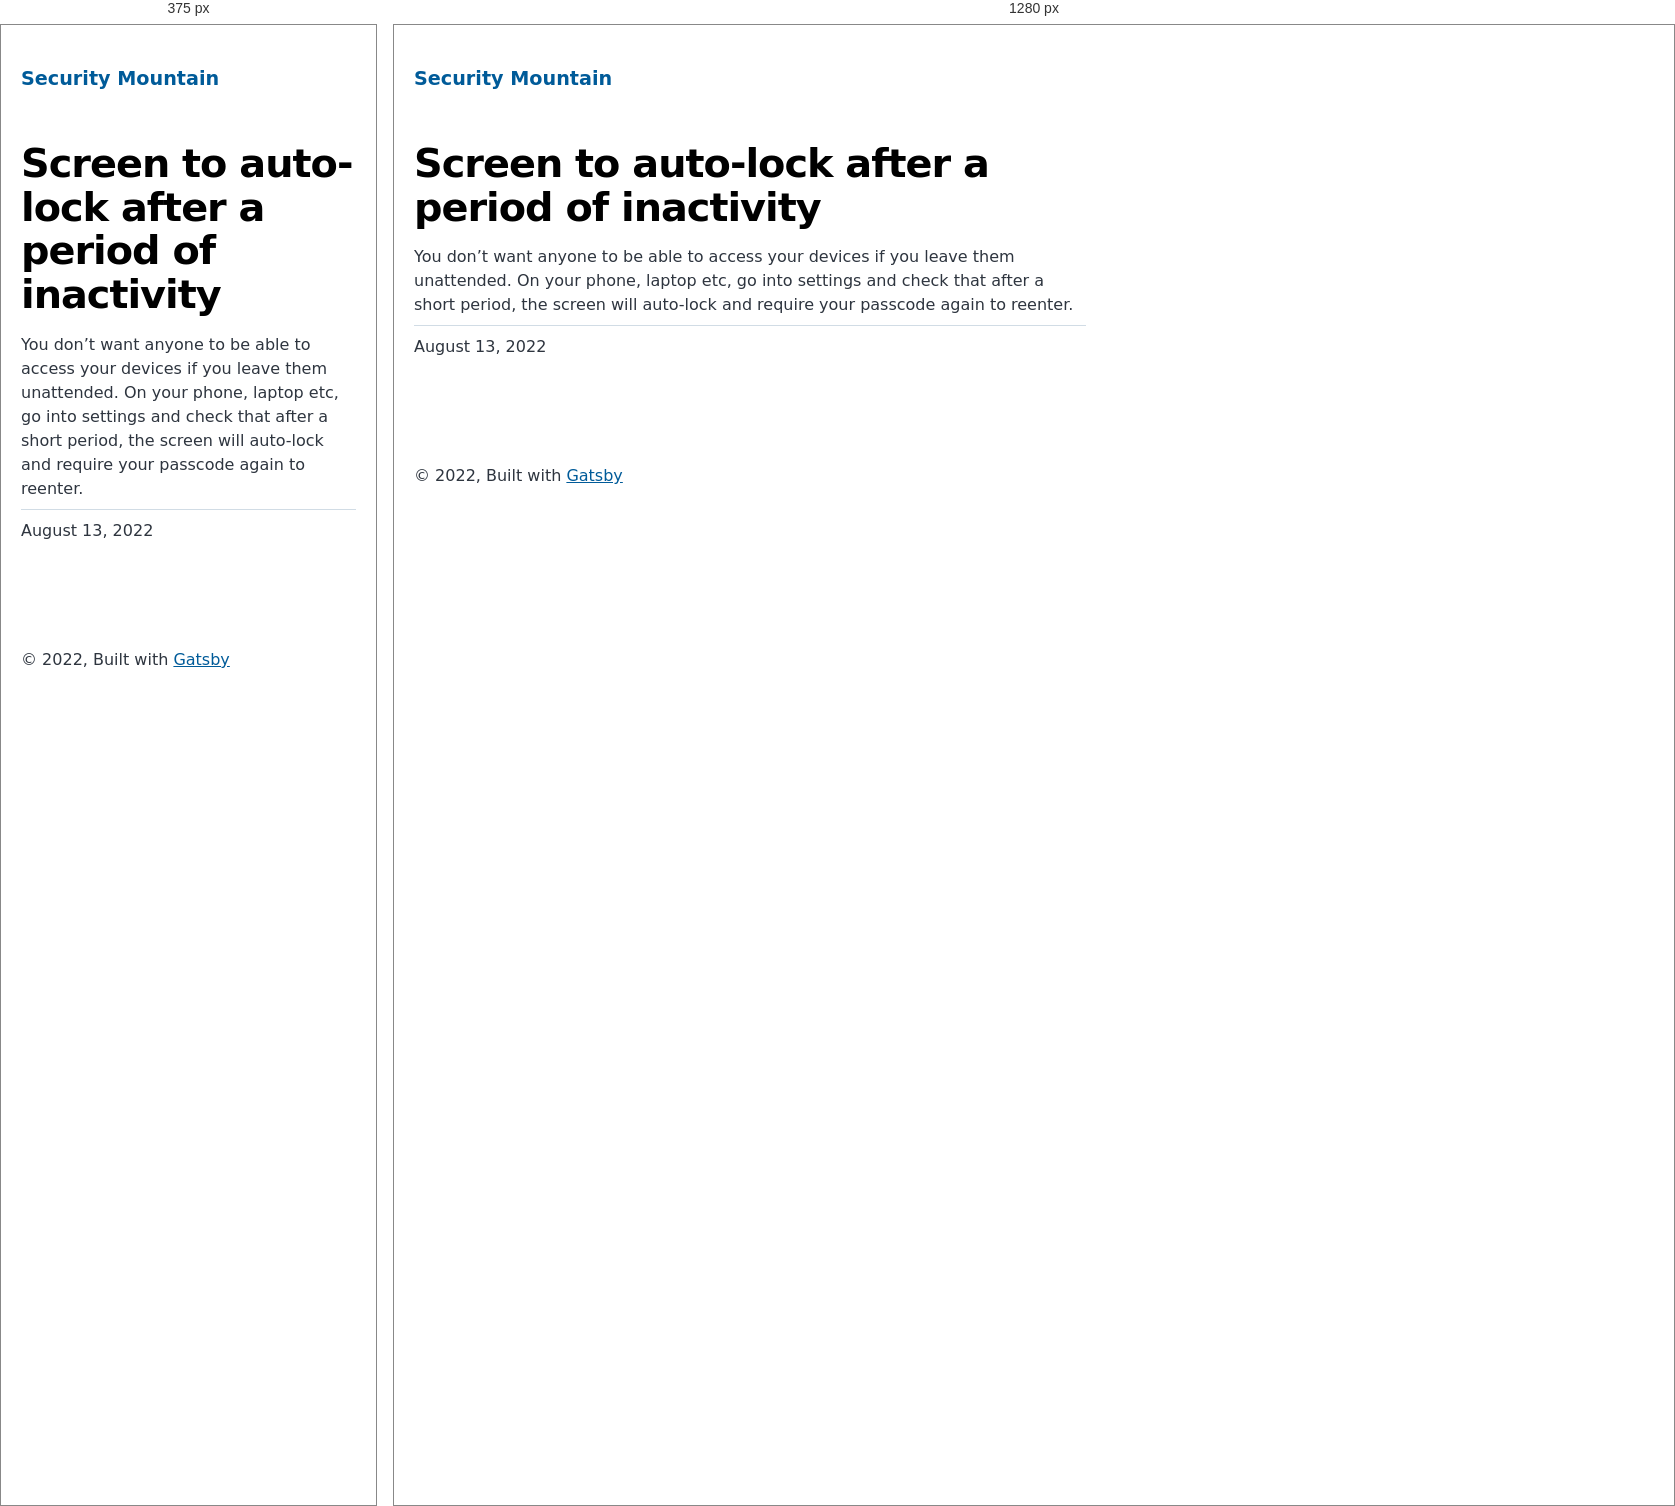
Rendered at 375 px and 1280 px, left to right.

<!-- file: index.html -->
<!DOCTYPE html><html lang="en"><head><meta charSet="utf-8"/><meta http-equiv="x-ua-compatible" content="ie=edge"/><meta name="viewport" content="width=device-width, initial-scale=1, shrink-to-fit=no"/><meta name="generator" content="Gatsby 4.20.0"/><meta name="description" content="You don’t want anyone to be able to access your devices if you leave them unattended. On your phone, laptop etc, go into settings and check that after a short period, the screen will auto-lock and require your passcode again to reenter." data-gatsby-head="true"/><meta property="og:title" content="Screen to auto-lock after a period of inactivity" data-gatsby-head="true"/><meta property="og:description" content="You don’t want anyone to be able to access your devices if you leave them unattended. On your phone, laptop etc, go into settings and check that after a short period, the screen will auto-lock and require your passcode again to reenter." data-gatsby-head="true"/><meta property="og:type" content="website" data-gatsby-head="true"/><meta name="twitter:card" content="summary" data-gatsby-head="true"/><meta name="twitter:title" content="Screen to auto-lock after a period of inactivity" data-gatsby-head="true"/><meta name="twitter:description" content="You don’t want anyone to be able to access your devices if you leave them unattended. On your phone, laptop etc, go into settings and check that after a short period, the screen will auto-lock and require your passcode again to reenter." data-gatsby-head="true"/><style data-href="/styles.4af42f4a7ab0a95a6cf4.css" data-identity="gatsby-global-css">@font-face{font-display:swap;font-family:Montserrat;font-style:normal;font-weight:100;src:local("Montserrat Thin "),local("Montserrat-Thin"),url(/static/montserrat-latin-100-8d7d79679b70dbe27172b6460e7a7910.woff2) format("woff2"),url(/static/montserrat-latin-100-ec38980a9e0119a379e2a9b3dbb1901a.woff) format("woff")}@font-face{font-display:swap;font-family:Montserrat;font-style:italic;font-weight:100;src:local("Montserrat Thin italic"),local("Montserrat-Thinitalic"),url(/static/montserrat-latin-100italic-e279051046ba1286706adc886cf1c96b.woff2) format("woff2"),url(/static/montserrat-latin-100italic-3b325a3173c8207435cd1b76e19bf501.woff) format("woff")}@font-face{font-display:swap;font-family:Montserrat;font-style:normal;font-weight:200;src:local("Montserrat Extra Light "),local("Montserrat-Extra Light"),url(/static/montserrat-latin-200-9d266fbbfa6cab7009bd56003b1eeb67.woff2) format("woff2"),url(/static/montserrat-latin-200-2d8ba08717110d27122e54c34b8a5798.woff) format("woff")}@font-face{font-display:swap;font-family:Montserrat;font-style:italic;font-weight:200;src:local("Montserrat Extra Light italic"),local("Montserrat-Extra Lightitalic"),url(/static/montserrat-latin-200italic-6e5b3756583bb2263eb062eae992735e.woff2) format("woff2"),url(/static/montserrat-latin-200italic-a0d6f343e4b536c582926255367a57da.woff) format("woff")}@font-face{font-display:swap;font-family:Montserrat;font-style:normal;font-weight:300;src:local("Montserrat Light "),local("Montserrat-Light"),url(/static/montserrat-latin-300-00b3e893aab5a8fd632d6342eb72551a.woff2) format("woff2"),url(/static/montserrat-latin-300-ea303695ceab35f17e7d062f30e0173b.woff) format("woff")}@font-face{font-display:swap;font-family:Montserrat;font-style:italic;font-weight:300;src:local("Montserrat Light italic"),local("Montserrat-Lightitalic"),url(/static/montserrat-latin-300italic-56f34ea368f6aedf89583d444bbcb227.woff2) format("woff2"),url(/static/montserrat-latin-300italic-54b0bf2c8c4c12ffafd803be2466a790.woff) format("woff")}@font-face{font-display:swap;font-family:Montserrat;font-style:normal;font-weight:400;src:local("Montserrat Regular "),local("Montserrat-Regular"),url(/static/montserrat-latin-400-b71748ae4f80ec8c014def4c5fa8688b.woff2) format("woff2"),url(/static/montserrat-latin-400-0659a9f4e90db5cf51b50d005bff1e41.woff) format("woff")}@font-face{font-display:swap;font-family:Montserrat;font-style:italic;font-weight:400;src:local("Montserrat Regular italic"),local("Montserrat-Regularitalic"),url(/static/montserrat-latin-400italic-6eed6b4cbb809c6efc7aa7ddad6dbe3e.woff2) format("woff2"),url(/static/montserrat-latin-400italic-7583622cfde30ae49086d18447ab28e7.woff) format("woff")}@font-face{font-display:swap;font-family:Montserrat;font-style:normal;font-weight:500;src:local("Montserrat Medium "),local("Montserrat-Medium"),url(/static/montserrat-latin-500-091b209546e16313fd4f4fc36090c757.woff2) format("woff2"),url(/static/montserrat-latin-500-edd311588712a96bbf435fad264fff62.woff) format("woff")}@font-face{font-display:swap;font-family:Montserrat;font-style:italic;font-weight:500;src:local("Montserrat Medium italic"),local("Montserrat-Mediumitalic"),url(/static/montserrat-latin-500italic-c90ced68b46050061d1a41842d6dfb43.woff2) format("woff2"),url(/static/montserrat-latin-500italic-5146cbfe02b1deea5dffea27a5f2f998.woff) format("woff")}@font-face{font-display:swap;font-family:Montserrat;font-style:normal;font-weight:600;src:local("Montserrat SemiBold "),local("Montserrat-SemiBold"),url(/static/montserrat-latin-600-0480d2f8a71f38db8633b84d8722e0c2.woff2) format("woff2"),url(/static/montserrat-latin-600-b77863a375260a05dd13f86a1cee598f.woff) format("woff")}@font-face{font-display:swap;font-family:Montserrat;font-style:italic;font-weight:600;src:local("Montserrat SemiBold italic"),local("Montserrat-SemiBolditalic"),url(/static/montserrat-latin-600italic-cf46ffb11f3a60d7df0567f8851a1d00.woff2) format("woff2"),url(/static/montserrat-latin-600italic-c4fcfeeb057724724097167e57bd7801.woff) format("woff")}@font-face{font-display:swap;font-family:Montserrat;font-style:normal;font-weight:700;src:local("Montserrat Bold "),local("Montserrat-Bold"),url(/static/montserrat-latin-700-7dbcc8a5ea2289d83f657c25b4be6193.woff2) format("woff2"),url(/static/montserrat-latin-700-99271a835e1cae8c76ef8bba99a8cc4e.woff) format("woff")}@font-face{font-display:swap;font-family:Montserrat;font-style:italic;font-weight:700;src:local("Montserrat Bold italic"),local("Montserrat-Bolditalic"),url(/static/montserrat-latin-700italic-c41ad6bdb4bd504a843d546d0a47958d.woff2) format("woff2"),url(/static/montserrat-latin-700italic-6779372f04095051c62ed36bc1dcc142.woff) format("woff")}@font-face{font-display:swap;font-family:Montserrat;font-style:normal;font-weight:800;src:local("Montserrat ExtraBold "),local("Montserrat-ExtraBold"),url(/static/montserrat-latin-800-db9a3e0ba7eaea32e5f55328ace6cf23.woff2) format("woff2"),url(/static/montserrat-latin-800-4e3c615967a2360f5db87d2f0fd2456f.woff) format("woff")}@font-face{font-display:swap;font-family:Montserrat;font-style:italic;font-weight:800;src:local("Montserrat ExtraBold italic"),local("Montserrat-ExtraBolditalic"),url(/static/montserrat-latin-800italic-bf45bfa14805969eda318973947bc42b.woff2) format("woff2"),url(/static/montserrat-latin-800italic-fe82abb0bcede51bf724254878e0c374.woff) format("woff")}@font-face{font-display:swap;font-family:Montserrat;font-style:normal;font-weight:900;src:local("Montserrat Black "),local("Montserrat-Black"),url(/static/montserrat-latin-900-e66c7edc609e24bacbb705175669d814.woff2) format("woff2"),url(/static/montserrat-latin-900-8211f418baeb8ec880b80ba3c682f957.woff) format("woff")}@font-face{font-display:swap;font-family:Montserrat;font-style:italic;font-weight:900;src:local("Montserrat Black italic"),local("Montserrat-Blackitalic"),url(/static/montserrat-latin-900italic-4454c775e48152c1a72510ceed3603e2.woff2) format("woff2"),url(/static/montserrat-latin-900italic-efcaa0f6a82ee0640b83a0916e6e8d68.woff) format("woff")}@font-face{font-display:swap;font-family:Merriweather;font-style:normal;font-weight:300;src:local("Merriweather Light "),local("Merriweather-Light"),url(/static/merriweather-latin-300-fc117160c69a8ea0851b26dd14748ee4.woff2) format("woff2"),url(/static/merriweather-latin-300-58b18067ebbd21fda77b67e73c241d3b.woff) format("woff")}@font-face{font-display:swap;font-family:Merriweather;font-style:italic;font-weight:300;src:local("Merriweather Light italic"),local("Merriweather-Lightitalic"),url(/static/merriweather-latin-300italic-fe29961474f8dbf77c0aa7b9a629e4bc.woff2) format("woff2"),url(/static/merriweather-latin-300italic-23c3f1f88683618a4fb8d265d33d383a.woff) format("woff")}@font-face{font-display:swap;font-family:Merriweather;font-style:normal;font-weight:400;src:local("Merriweather Regular "),local("Merriweather-Regular"),url(/static/merriweather-latin-400-d9479e8023bef9cbd9bf8d6eabd6bf36.woff2) format("woff2"),url(/static/merriweather-latin-400-040426f99ff6e00b86506452e0d1f10b.woff) format("woff")}@font-face{font-display:swap;font-family:Merriweather;font-style:italic;font-weight:400;src:local("Merriweather Regular italic"),local("Merriweather-Regularitalic"),url(/static/merriweather-latin-400italic-2de7bfeaf08fb03d4315d49947f062f7.woff2) format("woff2"),url(/static/merriweather-latin-400italic-79db67aca65f5285964ab332bd65f451.woff) format("woff")}@font-face{font-display:swap;font-family:Merriweather;font-style:normal;font-weight:700;src:local("Merriweather Bold "),local("Merriweather-Bold"),url(/static/merriweather-latin-700-4b08e01d805fa35d7bf777f1b24314ae.woff2) format("woff2"),url(/static/merriweather-latin-700-22fb8afba4ab1f093b6ef9e28a9b6e92.woff) format("woff")}@font-face{font-display:swap;font-family:Merriweather;font-style:italic;font-weight:700;src:local("Merriweather Bold italic"),local("Merriweather-Bolditalic"),url(/static/merriweather-latin-700italic-cd92541b177652fffb6e3b952f1c33f1.woff2) format("woff2"),url(/static/merriweather-latin-700italic-f87f3d87cea0dd0979bfc8ac9ea90243.woff) format("woff")}@font-face{font-display:swap;font-family:Merriweather;font-style:normal;font-weight:900;src:local("Merriweather Black "),local("Merriweather-Black"),url(/static/merriweather-latin-900-f813fc6a4bee46eda5224ac7ebf1b7be.woff2) format("woff2"),url(/static/merriweather-latin-900-5d4e42cb44410674acd99153d57df032.woff) format("woff")}@font-face{font-display:swap;font-family:Merriweather;font-style:italic;font-weight:900;src:local("Merriweather Black italic"),local("Merriweather-Blackitalic"),url(/static/merriweather-latin-900italic-b7901d85486871c1779c0e93ddd85656.woff2) format("woff2"),url(/static/merriweather-latin-900italic-9647f9fdab98756989a8a5550eb205c3.woff) format("woff")}


/*! normalize.css v8.0.1 | MIT License | github.com/necolas/normalize.css */html{-webkit-text-size-adjust:100%;line-height:1.15}body{margin:0}main{display:block}h1{font-size:2em;margin:.67em 0}hr{box-sizing:content-box;height:0;overflow:visible}pre{font-family:monospace,monospace;font-size:1em}a{background-color:transparent}abbr[title]{border-bottom:none;text-decoration:underline;-webkit-text-decoration:underline dotted;text-decoration:underline dotted}b,strong{font-weight:bolder}code,kbd,samp{font-family:monospace,monospace;font-size:1em}small{font-size:80%}sub,sup{font-size:75%;line-height:0;position:relative;vertical-align:baseline}sub{bottom:-.25em}sup{top:-.5em}img{border-style:none}button,input,optgroup,select,textarea{font-family:inherit;font-size:100%;line-height:1.15;margin:0}button,input{overflow:visible}button,select{text-transform:none}[type=button],[type=reset],[type=submit],button{-webkit-appearance:button}[type=button]::-moz-focus-inner,[type=reset]::-moz-focus-inner,[type=submit]::-moz-focus-inner,button::-moz-focus-inner{border-style:none;padding:0}[type=button]:-moz-focusring,[type=reset]:-moz-focusring,[type=submit]:-moz-focusring,button:-moz-focusring{outline:1px dotted ButtonText}fieldset{padding:.35em .75em .625em}legend{box-sizing:border-box;color:inherit;display:table;max-width:100%;padding:0;white-space:normal}progress{vertical-align:baseline}textarea{overflow:auto}[type=checkbox],[type=radio]{box-sizing:border-box;padding:0}[type=number]::-webkit-inner-spin-button,[type=number]::-webkit-outer-spin-button{height:auto}[type=search]{-webkit-appearance:textfield;outline-offset:-2px}[type=search]::-webkit-search-decoration{-webkit-appearance:none}::-webkit-file-upload-button{-webkit-appearance:button;font:inherit}details{display:block}summary{display:list-item}[hidden]{display:none}:root{--maxWidth-none:"none";--maxWidth-xs:20rem;--maxWidth-sm:24rem;--maxWidth-md:28rem;--maxWidth-lg:32rem;--maxWidth-xl:36rem;--maxWidth-2xl:80rem;--maxWidth-3xl:48rem;--maxWidth-4xl:56rem;--maxWidth-full:"100%";--maxWidth-wrapper:var(--maxWidth-2xl);--spacing-px:"1px";--spacing-0:0;--spacing-1:0.25rem;--spacing-2:0.5rem;--spacing-3:0.75rem;--spacing-4:1rem;--spacing-5:1.25rem;--spacing-6:1.5rem;--spacing-8:2rem;--spacing-10:2.5rem;--spacing-12:3rem;--spacing-16:4rem;--spacing-20:5rem;--spacing-24:6rem;--spacing-32:8rem;--fontFamily-sans:Montserrat,system-ui,-apple-system,BlinkMacSystemFont,"Segoe UI",Roboto,"Helvetica Neue",Arial,"Noto Sans",sans-serif,"Apple Color Emoji","Segoe UI Emoji","Segoe UI Symbol","Noto Color Emoji";--fontFamily-serif:"Merriweather","Georgia",Cambria,"Times New Roman",Times,serif;--font-body:var(--fontFamily-sans);--font-heading:var(--fontFamily-sans);--fontWeight-normal:400;--fontWeight-medium:500;--fontWeight-semibold:600;--fontWeight-bold:700;--fontWeight-extrabold:800;--fontWeight-black:900;--fontSize-root:16px;--lineHeight-none:1;--lineHeight-tight:1.1;--lineHeight-normal:1.5;--lineHeight-relaxed:1.625;--fontSize-0:0.833rem;--fontSize-1:1rem;--fontSize-2:1.2rem;--fontSize-3:1.44rem;--fontSize-4:1.728rem;--fontSize-5:2.074rem;--fontSize-6:2.488rem;--fontSize-7:2.986rem;--color-primary:#005b99;--color-text:#2e353f;--color-text-light:#4f5969;--color-heading:#1a202c;--color-heading-black:#000;--color-accent:#d1dce5}*,:after,:before{box-sizing:border-box}html{-webkit-font-smoothing:antialiased;-moz-osx-font-smoothing:grayscale;font-size:var(--fontSize-root);line-height:var(--lineHeight-normal)}body{color:var(--color-text);font-family:var(--font-body);font-size:var(--fontSize-1)}footer{padding:var(--spacing-6) var(--spacing-0)}hr{background:var(--color-accent);border:0;height:1px}h1,h2,h3,h4,h5,h6{font-family:var(--font-heading);letter-spacing:-.025em;line-height:var(--lineHeight-tight);margin-bottom:var(--spacing-6);margin-top:var(--spacing-12)}h2,h3,h4,h5,h6{color:var(--color-heading);font-weight:var(--fontWeight-bold)}h1{color:var(--color-heading-black);font-size:var(--fontSize-6);font-weight:var(--fontWeight-black)}h2{font-size:var(--fontSize-5)}h3{font-size:var(--fontSize-4)}h4{font-size:var(--fontSize-3)}h5{font-size:var(--fontSize-2)}h6{font-size:var(--fontSize-1)}h1>a,h2>a,h3>a,h4>a,h5>a,h6>a{color:inherit;text-decoration:none}p{--baseline-multiplier:0.179;--x-height-multiplier:0.35;line-height:var(--lineHeight-relaxed);margin:var(--spacing-0) var(--spacing-0) var(--spacing-8) var(--spacing-0)}ol,p,ul{padding:var(--spacing-0)}ol,ul{list-style-image:none;list-style-position:outside;margin-bottom:var(--spacing-8);margin-left:var(--spacing-0);margin-right:var(--spacing-0)}ol li,ul li{padding-left:var(--spacing-0)}li>p,ol li,ul li{margin-bottom:calc(var(--spacing-8)/2)}li :last-child{margin-bottom:var(--spacing-0)}li>ul{margin-left:var(--spacing-8);margin-top:calc(var(--spacing-8)/2)}blockquote{border-left:var(--spacing-1) solid var(--color-primary);color:var(--color-text-light);font-size:var(--fontSize-2);font-style:italic;margin-bottom:var(--spacing-8);margin-left:calc(var(--spacing-6)*-1);margin-right:var(--spacing-8);padding:var(--spacing-0) var(--spacing-0) var(--spacing-0) var(--spacing-6)}blockquote>:last-child{margin-bottom:var(--spacing-0)}blockquote>ol,blockquote>ul{list-style-position:inside}table{border-collapse:collapse;border-spacing:.25rem;margin-bottom:var(--spacing-8);width:100%}table thead tr th{border-bottom:1px solid var(--color-accent)}a{color:var(--color-primary)}a:focus,a:hover{text-decoration:none}.global-wrapper{margin:var(--spacing-0) auto;max-width:var(--maxWidth-wrapper);padding:var(--spacing-10) var(--spacing-5)}.global-header{margin-bottom:var(--spacing-12)}.main-heading{font-size:var(--fontSize-7);margin:0}.post-list-item{margin-bottom:var(--spacing-8);margin-top:var(--spacing-8)}.post-list-item p{margin-bottom:var(--spacing-0)}.post-list-item h2{color:var(--color-primary);font-size:var(--fontSize-4);margin-bottom:var(--spacing-2);margin-top:var(--spacing-0)}.post-list-item header{margin-bottom:var(--spacing-4)}.header-link-home{font-family:var(--font-heading);font-size:var(--fontSize-2);font-weight:var(--fontWeight-bold);text-decoration:none}.blog-post header h1{margin:var(--spacing-0) var(--spacing-0) var(--spacing-4) var(--spacing-0)}.blog-post header p{font-family:var(--font-heading);font-size:var(--fontSize-2)}.blog-post-nav ul{margin:var(--spacing-0)}.gatsby-highlight{margin-bottom:var(--spacing-8)}@media(max-width:42rem){blockquote{margin-left:var(--spacing-0);padding:var(--spacing-0) var(--spacing-0) var(--spacing-0) var(--spacing-4)}ol,ul{list-style-position:inside}}.blog-post{max-width:42rem}.body-full-screen-wrapper{height:100vh;width:100vw}.mountainWrapper{background-image:url(/static/mountain-e744b3d955143d4adb0bc45bb00a717d.jpg);background-repeat:no-repeat;background-size:cover;height:100%;width:100%}.individualMountain ol li:first-of-type{padding-left:2rem}.welcomeWrapper{background-image:url(/static/background-4c422d0a528df0372379bfeaad3b7115.jpg);background-repeat:no-repeat;background-size:cover;height:100%;width:100%}.welcomeWrapper .modalWelcome{align-items:center;background:#fff;background-color:#fff;border-radius:.5em;box-shadow:0 10px 20px rgba(0,0,0,.2);color:#6b7280;display:flex;flex-direction:column;font-weight:400;height:60%;justify-content:space-evenly;left:50%;line-height:1.4;min-width:300px;position:absolute;top:50%;-webkit-transform:translate(-50%,-50%);transform:translate(-50%,-50%);width:50%}.welcomeWrapper .modalFooter{align-items:center;display:flex;flex-direction:column;justify-content:flex-end;width:100%}.welcomeWrapper .logoheader{padding:10px;width:80%}.welcomeWrapper .qtext{color:#111827;font-size:20px;font-weight:900;line-height:normal;text-align:center}.welcomeWrapper .options{display:flex;gap:20px;padding:10px;width:90%}.welcomeWrapper .btnTile{align-items:center;border:none;border-radius:10px;color:#fff;display:flex;flex-direction:column;flex-grow:1;font-size:18pt;font-weight:700;gap:10px;height:154px;justify-content:center;text-decoration:none}.welcomeWrapper .btnTile i{font-size:24pt}.welcomeWrapper .btnTile p{line-height:1;margin:0;padding:0 20px}.welcomeWrapper .btnPersonal{background:#85d988}.welcomeWrapper .btnBusiness{background:#88afdf}.welcomeWrapper .btnPersonal:hover{background-color:#7bbd7d}.welcomeWrapper .btnBusiness:hover{background-color:#88a2df}code[class*=language-],pre[class*=language-]{word-wrap:normal;background:none;color:#000;font-family:Consolas,Monaco,Andale Mono,Ubuntu Mono,monospace;font-size:1em;-webkit-hyphens:none;hyphens:none;line-height:1.5;-o-tab-size:4;tab-size:4;text-align:left;text-shadow:0 1px #fff;white-space:pre;word-break:normal;word-spacing:normal}code[class*=language-] ::selection,code[class*=language-]::selection,pre[class*=language-] ::selection,pre[class*=language-]::selection{background:#b3d4fc;text-shadow:none}@media print{code[class*=language-],pre[class*=language-]{text-shadow:none}}pre[class*=language-]{margin:.5em 0;overflow:auto;padding:1em}:not(pre)>code[class*=language-],pre[class*=language-]{background:#f5f2f0}:not(pre)>code[class*=language-]{border-radius:.3em;padding:.1em;white-space:normal}.token.cdata,.token.comment,.token.doctype,.token.prolog{color:#708090}.token.punctuation{color:#999}.token.namespace{opacity:.7}.token.boolean,.token.constant,.token.deleted,.token.number,.token.property,.token.symbol,.token.tag{color:#905}.token.attr-name,.token.builtin,.token.char,.token.inserted,.token.selector,.token.string{color:#690}.language-css .token.string,.style .token.string,.token.entity,.token.operator,.token.url{background:hsla(0,0%,100%,.5);color:#9a6e3a}.token.atrule,.token.attr-value,.token.keyword{color:#07a}.token.class-name,.token.function{color:#dd4a68}.token.important,.token.regex,.token.variable{color:#e90}.token.bold,.token.important{font-weight:700}.token.italic{font-style:italic}.token.entity{cursor:help}</style><title data-gatsby-head="true">Screen to auto-lock after a period of inactivity | Security Mountain</title><link rel="stylesheet" type="text/css" href="https://cdnjs.cloudflare.com/ajax/libs/font-awesome/6.1.2/css/all.min.css" data-gatsby-head="true"/><link rel="alternate" type="application/rss+xml" title="Security Mountain RSS Feed" href="/rss.xml"/></head><body><div id="___gatsby"><div style="outline:none" tabindex="-1" id="gatsby-focus-wrapper"><div class="[object Object]"><div class="global-wrapper" data-is-root-path="false"><header class="global-header"><a class="header-link-home" href="/">Security Mountain</a></header><main><article class="blog-post" itemscope="" itemType="http://schema.org/Article"><header><h1 itemProp="headline">Screen to auto-lock after a period of inactivity</h1></header><section itemProp="articleBody">You don’t want anyone to be able to access your devices if you leave them unattended. On your phone, laptop etc, go into settings and check that after a short period, the screen will auto-lock and require your passcode again to reenter.</section><hr/><p>August 13, 2022</p><footer></footer></article><nav class="blog-post-nav"><ul style="display:flex;flex-wrap:wrap;justify-content:space-between;list-style:none;padding:0"></ul></nav></main><footer>© <!-- -->2022<!-- -->, Built with<!-- --> <a href="https://www.gatsbyjs.com">Gatsby</a></footer></div></div></div><div id="gatsby-announcer" style="position:absolute;top:0;width:1px;height:1px;padding:0;overflow:hidden;clip:rect(0, 0, 0, 0);white-space:nowrap;border:0" aria-live="assertive" aria-atomic="true"></div></div><script id="gatsby-script-loader">/*<![CDATA[*/window.pagePath="/individual/screen-autolock/";window.___webpackCompilationHash="6e037319b4b9fe6f5569";/*]]>*/</script><script id="gatsby-chunk-mapping">/*<![CDATA[*/window.___chunkMapping={"polyfill":["/polyfill-afa68794cf9a69af341a.js"],"app":["/app-e2b6fcbee1fd0f473527.js"],"component---src-pages-404-js":["/component---src-pages-404-js-29fa49a25179e415c564.js"],"component---src-pages-business-js":["/component---src-pages-business-js-0bab511d2f262576a8be.js"],"component---src-pages-index-js":["/component---src-pages-index-js-0b2d4c53617df6527ede.js"],"component---src-pages-individual-js":["/component---src-pages-individual-js-6b0a94fde4fc35e05e6f.js"],"component---src-templates-blog-post-js":["/component---src-templates-blog-post-js-c8b526ed7420e7fcc91a.js"]};/*]]>*/</script><script src="/polyfill-afa68794cf9a69af341a.js" nomodule=""></script><script src="/app-e2b6fcbee1fd0f473527.js" async=""></script><script src="/framework-0ff3ad83d0d20e5cd061.js" async=""></script><script src="/webpack-runtime-ee5a886ba9c641f3cbba.js" async=""></script></body></html>